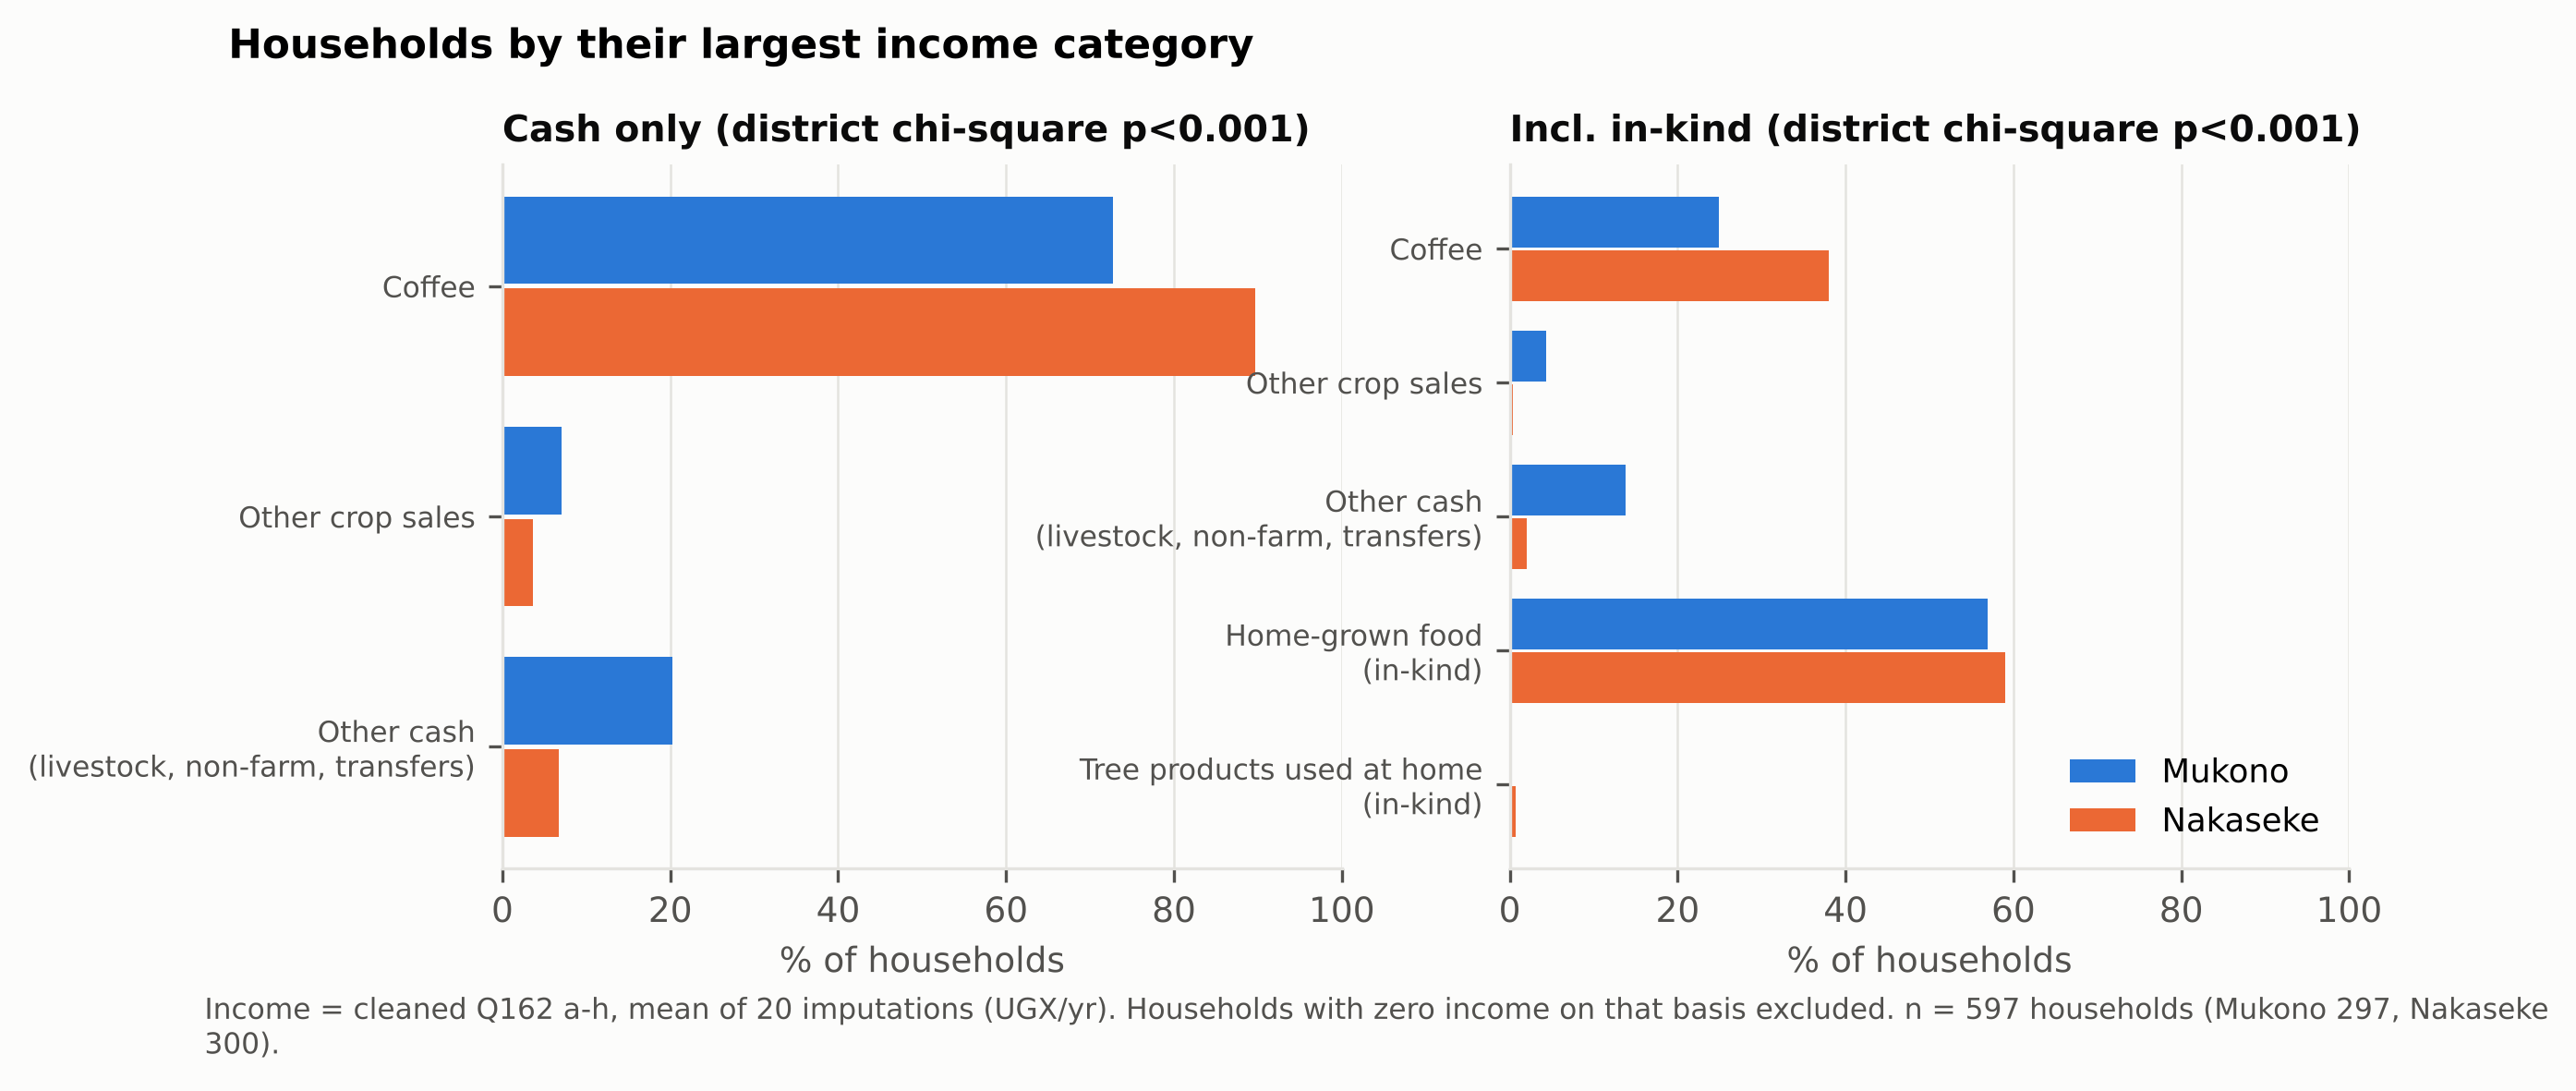

The table this chart was drawn from, first rows:
basis, group, n, largest_category, pct_households
Cash only, Mukono, 297, Coffee, 72.73
Cash only, Mukono, 297, Other crop sales, 7.071
Cash only, Mukono, 297, Other cash (livestock, non-farm, transfe…, 20.2
Cash only, Nakaseke, 300, Coffee, 89.67
Cash only, Nakaseke, 300, Other crop sales, 3.667
Cash only, Nakaseke, 300, Other cash (livestock, non-farm, transfe…, 6.667
Cash only, Both, 597, Coffee, 81.24
Cash only, Both, 597, Other crop sales, 5.36
Cash only, Both, 597, Other cash (livestock, non-farm, transfe…, 13.4
Cash only, chi-square district p, 597, , 5.295683901464571e-07
Incl. in-kind, Mukono, 297, Coffee, 24.92
Incl. in-kind, Mukono, 297, Other crop sales, 4.377
Incl. in-kind, Mukono, 297, Other cash (livestock, non-farm, transfe…, 13.8
Incl. in-kind, Mukono, 297, Home-grown food (in-kind), 56.9
Incl. in-kind, Mukono, 297, Tree products used at home (in-kind), 0.0
Incl. in-kind, Nakaseke, 300, Coffee, 38.0
Incl. in-kind, Nakaseke, 300, Other crop sales, 0.3333
Incl. in-kind, Nakaseke, 300, Other cash (livestock, non-farm, transfe…, 2.0
Incl. in-kind, Nakaseke, 300, Home-grown food (in-kind), 59.0
Incl. in-kind, Nakaseke, 300, Tree products used at home (in-kind), 0.6667
Incl. in-kind, Both, 597, Coffee, 31.49
Incl. in-kind, Both, 597, Other crop sales, 2.345
Incl. in-kind, Both, 597, Other cash (livestock, non-farm, transfe…, 7.873
Incl. in-kind, Both, 597, Home-grown food (in-kind), 57.96
Incl. in-kind, Both, 597, Tree products used at home (in-kind), 0.335
Incl. in-kind, chi-square district p, 597, , 1.5022199289968585e-09
